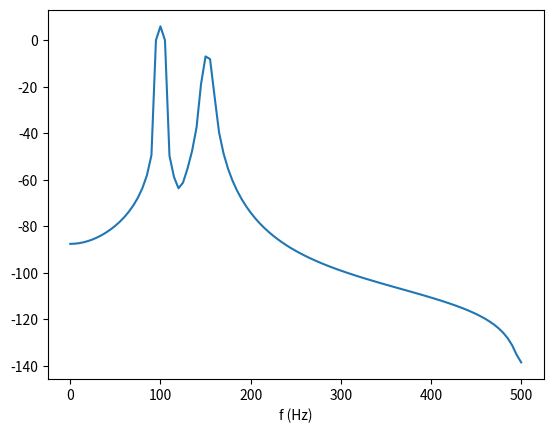

Generate this figure with matplotlib:
import numpy as np
import matplotlib.pyplot as plt

fs = 1000                       # Hz
N = 200                         # Δf = 5 Hz
n = np.arange(N)
x = 2*np.cos(2*np.pi*100*n/fs) \
    + 0.5*np.cos(2*np.pi*152*n/fs)
w = np.hanning(N)               # ventana
X = np.fft.rfft(x * w)          # k = 0..N/2
f = np.arange(len(X)) * fs / N  # Hz
A = 2 * np.abs(X) / np.sum(w)   # amplitud
print(f[np.argmax(A)], A.max()) # 100 Hz, 2
plt.plot(f, 20*np.log10(A + 1e-12))
plt.xlabel("f (Hz)"); plt.show()
